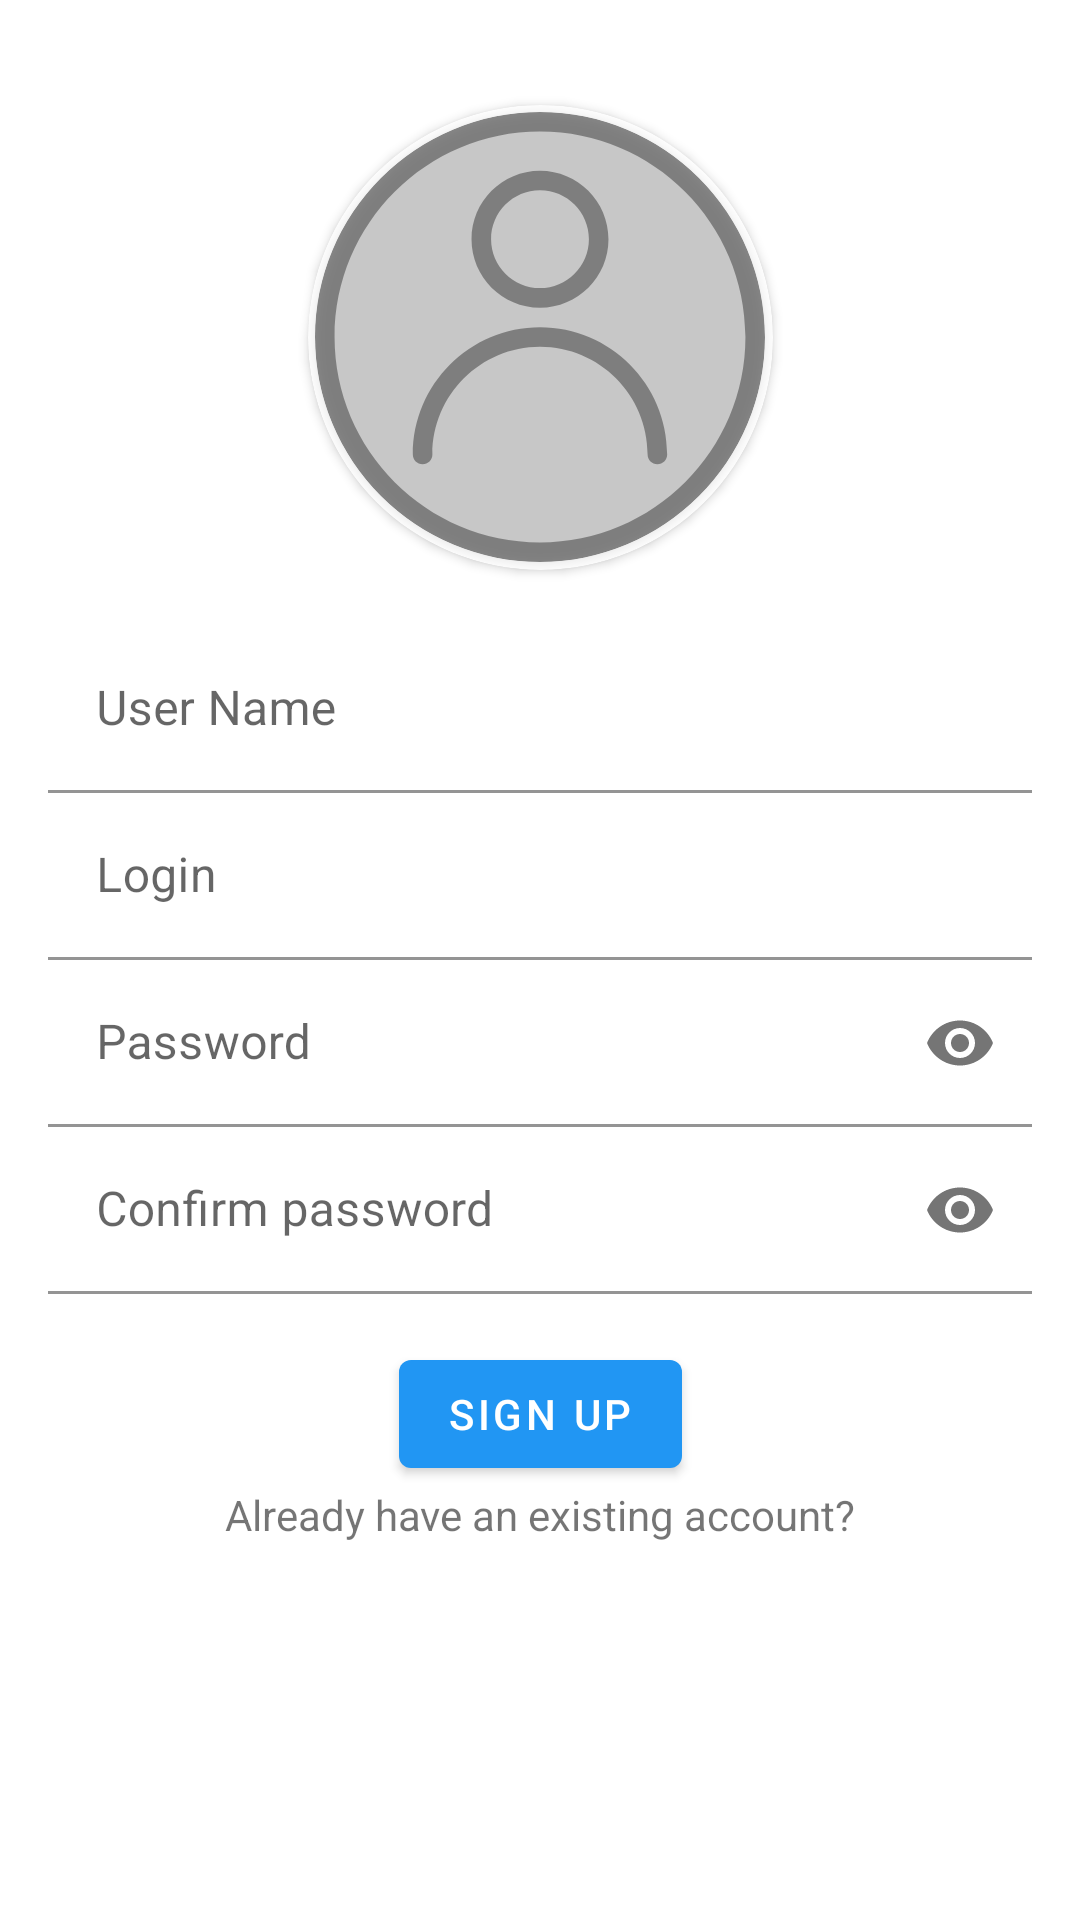

Layout XML and referenced resources for this Android screen:
<!-- AndroidManifest.xml: application theme Theme.NetologyDiploma -->
<!-- res/layout/fragment_registration.xml -->
<?xml version="1.0" encoding="utf-8"?>
<ScrollView xmlns:android="http://schemas.android.com/apk/res/android"
    xmlns:app="http://schemas.android.com/apk/res-auto"
    xmlns:tools="http://schemas.android.com/tools"
    android:layout_width="match_parent"
    android:layout_height="match_parent"
    android:fillViewport="true">

    <androidx.constraintlayout.widget.ConstraintLayout
        android:layout_width="match_parent"
        android:layout_height="wrap_content"
        android:padding="@dimen/common_spacing"
        tools:context=".ui.RegistrationFragment">

        <androidx.cardview.widget.CardView
            android:id="@+id/cV_avatar_container"
            android:layout_width="155dp"
            android:layout_height="155dp"
            app:cardBackgroundColor="@color/white"
            app:cardCornerRadius="250dp"
            app:layout_constraintBottom_toTopOf="@id/username_text_input_layout"
            app:layout_constraintEnd_toEndOf="parent"
            app:layout_constraintStart_toStartOf="parent"
            app:layout_constraintTop_toTopOf="parent">

            <androidx.cardview.widget.CardView
                android:layout_width="150dp"
                android:layout_height="150dp"
                android:layout_gravity="center"
                android:alpha="0.5"
                app:cardBackgroundColor="@android:color/darker_gray"
                app:cardCornerRadius="250dp">

                <ImageView
                    android:id="@+id/iV_set_avatar"
                    android:layout_width="match_parent"
                    android:layout_height="match_parent"
                    android:adjustViewBounds="true"
                    android:src="@drawable/ic_no_avatar_user" />

            </androidx.cardview.widget.CardView>

        </androidx.cardview.widget.CardView>

        <com.google.android.material.textfield.TextInputLayout
            android:id="@+id/username_text_input_layout"
            android:layout_width="match_parent"
            android:layout_height="wrap_content"
            app:layout_constraintBottom_toTopOf="@+id/login_text_input_layout"
            app:layout_constraintEnd_toEndOf="parent"
            app:layout_constraintTop_toTopOf="parent"
            app:layout_constraintVertical_chainStyle="packed">

            <EditText
                android:id="@+id/user_name_Et"
                android:layout_width="match_parent"
                android:layout_height="wrap_content"
                android:autofillHints="User name"
                android:background="@android:color/transparent"
                android:hint="@string/et_registration_hint_registrationFragment"
                android:inputType="text"
                android:lines="1"
                tools:layout_editor_absoluteX="16dp" />

        </com.google.android.material.textfield.TextInputLayout>


        <com.google.android.material.textfield.TextInputLayout
            android:id="@+id/login_text_input_layout"
            android:layout_width="match_parent"
            android:layout_height="wrap_content"
            app:layout_constraintBottom_toTopOf="@+id/password_text_input_layout"
            app:layout_constraintEnd_toEndOf="parent"
            app:layout_constraintStart_toStartOf="parent"
            app:layout_constraintTop_toBottomOf="@+id/username_text_input_layout">

            <EditText
                android:id="@+id/user_login_Et"
                android:layout_width="match_parent"
                android:layout_height="wrap_content"
                android:autofillHints="User name"
                android:background="@android:color/transparent"
                android:hint="@string/et_login_hint_loginFragment"
                android:inputType="textEmailAddress"
                android:lines="1" />
        </com.google.android.material.textfield.TextInputLayout>

        <com.google.android.material.textfield.TextInputLayout
            android:id="@+id/password_text_input_layout"
            android:layout_width="match_parent"
            android:layout_height="wrap_content"
            app:layout_constraintBottom_toTopOf="@+id/confirm_password_text_input_layout"
            app:layout_constraintEnd_toEndOf="parent"
            app:layout_constraintStart_toStartOf="parent"
            app:layout_constraintTop_toBottomOf="@+id/login_text_input_layout"
            app:passwordToggleEnabled="true">

            <EditText
                android:id="@+id/password_Et"
                android:layout_width="match_parent"
                android:layout_height="wrap_content"
                android:autofillHints="Password"
                android:background="@android:color/transparent"
                android:hint="@string/et_password_hint_loginFragment"
                android:inputType="textPassword"
                android:lines="1" />
        </com.google.android.material.textfield.TextInputLayout>

        <com.google.android.material.textfield.TextInputLayout
            android:id="@+id/confirm_password_text_input_layout"
            android:layout_width="match_parent"
            android:layout_height="wrap_content"
            app:layout_constraintBottom_toBottomOf="parent"
            app:layout_constraintEnd_toEndOf="parent"
            app:layout_constraintStart_toStartOf="parent"
            app:layout_constraintTop_toBottomOf="@+id/password_text_input_layout"
            app:passwordToggleEnabled="true">

            <EditText
                android:id="@+id/confirm_password_Et"
                android:layout_width="match_parent"
                android:layout_height="wrap_content"
                android:autofillHints="User name"
                android:background="@android:color/transparent"
                android:hint="@string/et_confirm_password_hint_registrationFragment"
                android:inputType="textPassword"
                android:lines="1" />
        </com.google.android.material.textfield.TextInputLayout>

        <com.google.android.material.button.MaterialButton
            android:id="@+id/signUp_bt"
            android:layout_width="wrap_content"
            android:layout_height="wrap_content"
            android:layout_marginTop="@dimen/common_spacing"
            android:text="@string/bt_signUp_registration_fragment"
            android:textColor="@color/white"
            app:layout_constraintEnd_toEndOf="parent"
            app:layout_constraintStart_toStartOf="parent"
            app:layout_constraintTop_toBottomOf="@id/confirm_password_text_input_layout" />

        <TextView
            android:id="@+id/tv_new_account_request"
            android:layout_width="wrap_content"
            android:layout_height="wrap_content"
            android:gravity="center"
            android:text="@string/tv_is_signed_in_request_registration_fragment"
            app:layout_constraintEnd_toEndOf="parent"
            app:layout_constraintStart_toStartOf="parent"
            app:layout_constraintTop_toBottomOf="@id/signUp_bt" />

        <TextView
            android:id="@+id/tv_create_new_account"
            android:layout_width="wrap_content"
            android:layout_height="wrap_content"
            android:gravity="center"
            app:layout_constraintEnd_toEndOf="parent"
            app:layout_constraintStart_toStartOf="parent"
            app:layout_constraintTop_toBottomOf="@id/tv_new_account_request"
            tools:text="@string/tv_signIn_span_action_registration_fragment" />

        <ProgressBar
            android:id="@+id/progress_bar"
            android:layout_width="wrap_content"
            android:layout_height="wrap_content"
            android:visibility="gone"
            app:layout_constraintBottom_toBottomOf="parent"
            app:layout_constraintEnd_toEndOf="parent"
            app:layout_constraintStart_toStartOf="parent"
            app:layout_constraintTop_toTopOf="parent" />

    </androidx.constraintlayout.widget.ConstraintLayout>
</ScrollView>
<!-- resources referenced by this layout -->
<resources>
  <color name="white">#FFFFFFFF</color>
  <dimen name="common_spacing">16dp</dimen>
  <!-- drawable ic_no_avatar_user (drawable) -->
  <vector android:alpha="0.85" android:height="490.667dp"
      android:viewportHeight="490.667" android:viewportWidth="490.667"
      android:width="490.667dp" xmlns:android="http://schemas.android.com/apk/res/android">
      <path android:fillColor="#FF000000" android:pathData="M245.333,0C110.059,0 0,110.059 0,245.333s110.059,245.333 245.333,245.333s245.333,-110.059 245.333,-245.333S380.608,0 245.333,0zM245.333,469.333c-123.52,0 -224,-100.48 -224,-224s100.48,-224 224,-224s224,100.48 224,224S368.853,469.333 245.333,469.333z"/>
      <path android:fillColor="#FF000000" android:pathData="M245.333,234.667c-76.459,0 -138.667,62.208 -138.667,138.667c0,5.888 4.779,10.667 10.667,10.667S128,379.221 128,373.333C128,308.629 180.629,256 245.333,256s117.333,52.629 117.333,117.333c0,5.888 4.779,10.667 10.667,10.667c5.888,0 10.667,-4.779 10.667,-10.667C384,296.875 321.792,234.667 245.333,234.667z"/>
      <path android:fillColor="#FF000000" android:pathData="M245.333,64c-41.173,0 -74.667,33.493 -74.667,74.667s33.493,74.667 74.667,74.667S320,179.84 320,138.667S286.507,64 245.333,64zM245.333,192C215.936,192 192,168.064 192,138.667s23.936,-53.333 53.333,-53.333s53.333,23.936 53.333,53.333S274.731,192 245.333,192z"/>
  </vector>
  <string name="bt_signUp_registration_fragment">Sign up</string>
  <string name="et_confirm_password_hint_registrationFragment">Confirm password</string>
  <string name="et_login_hint_loginFragment">Login</string>
  <string name="et_password_hint_loginFragment">Password</string>
  <string name="et_registration_hint_registrationFragment">User Name</string>
  <string name="tv_is_signed_in_request_registration_fragment">Already have an existing account?</string>
  <string name="tv_signIn_span_action_registration_fragment">Sign in!</string>
  <style name="Theme.NetologyDiploma" parent="Theme.MaterialComponents.Light.NoActionBar">
          
          <item name="colorPrimary">@color/primary</item>
          <item name="colorPrimaryVariant">@color/primary_dark</item>
          <item name="colorOnPrimary">@color/primary_light</item>
          
          <item name="colorSecondary">@color/accent</item>
          <item name="colorSecondaryVariant">@color/accent</item>
          <item name="colorOnSecondary">@color/black</item>
          
          <item name="android:statusBarColor" tools:targetApi="l">?attr/colorPrimaryVariant</item>
          
      </style>
  <color name="primary">#2196F3</color>
  <color name="primary_dark">#1976D2</color>
  <color name="primary_light">#BBDEFB</color>
  <color name="accent">#FFC107</color>
  <color name="black">#FF000000</color>
</resources>
